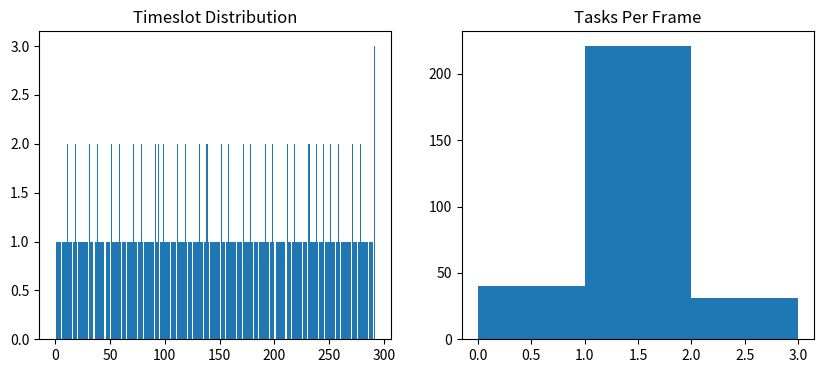

Reproduce this figure in Python.
"""
	This file is part of FishBot, a Warzone 2100 AI.

	FishBot is free software; you can redistribute it and/or modify
	it under the terms of the GNU General Public License as published by
	the Free Software Foundation; either version 2 of the License, or
	(at your option) any later version.

	FishBot is distributed in the hope that it will be useful,
	but WITHOUT ANY WARRANTY; without even the implied warranty of
	MERCHANTABILITY or FITNESS FOR A PARTICULAR PURPOSE. See the
	GNU General Public License for more details.

	You should have received a copy of the GNU General Public License along with this program. 
	If not, see <https://www.gnu.org/licenses/>.
"""

# Disclaimer: This script is generated by AI.

from collections import Counter
import matplotlib.pyplot as plt

timeslots = [1,2,3,4,6,7,8,9,10,11,11,12,13,14,16,17,18,18,19,21,22,23,24,25,26,27,28,29,31,31,32,33,34,36,37,38,38,39,40,41,42,43,44,46,47,48,49,51,51,52,53,54,55,56,57,58,58,59,61,62,63,64,66,67,68,69,70,71,71,72,73,74,76,77,78,78,79,81,82,83,84,85,86,87,88,89,91,91,92,93,94,94,96,97,98,98,99,100,101,102,103,104,106,107,108,109,111,111,112,113,114,115,116,117,118,118,119,121,122,123,124,126,127,128,129,130,131,131,132,133,134,136,137,138,138,139,141,142,143,144,145,146,147,148,149,151,151,152,153,154,156,157,158,158,159,160,161,162,163,164,166,167,168,169,171,171,172,173,174,175,176,177,178,178,179,181,182,183,184,186,187,188,189,190,191,191,192,193,194,196,197,198,198,199,201,202,203,204,205,206,207,208,209,211,211,212,213,214,216,217,218,218,219,220,221,222,223,224,226,227,228,229,231,231,232,233,234,235,236,237,238,238,239,241,242,243,244,244,246,247,248,249,250,251,251,252,253,254,256,257,258,258,259,261,262,263,264,265,266,267,268,269,271,271,272,273,274,276,277,278,278,279,280,281,282,283,284,286,287,288,289,291,291,292,293,294,295,296,297,298,298,299]

TOTAL_SLOTS = len(timeslots)

# Count tasks per slot
slot_counts = Counter(timeslots)

# Fill missing slots with 0
tasks_per_slot = [slot_counts.get(i, 0) for i in range(TOTAL_SLOTS)]

# Frequency table (frames with N tasks)
load_frequency = Counter(tasks_per_slot)

print("Frames per task count:")
for tasks, frames in sorted(load_frequency.items()):
    print(f"{frames} = {tasks} task")


# plots side-by-side:
plt.figure(figsize=(10,4))

plt.subplot(1,2,1)
plt.hist(timeslots, bins=range(TOTAL_SLOTS+1))
plt.title("Timeslot Distribution")

plt.subplot(1,2,2)
plt.hist(tasks_per_slot, bins=range(max(tasks_per_slot)+2))
plt.title("Tasks Per Frame")

plt.show()
